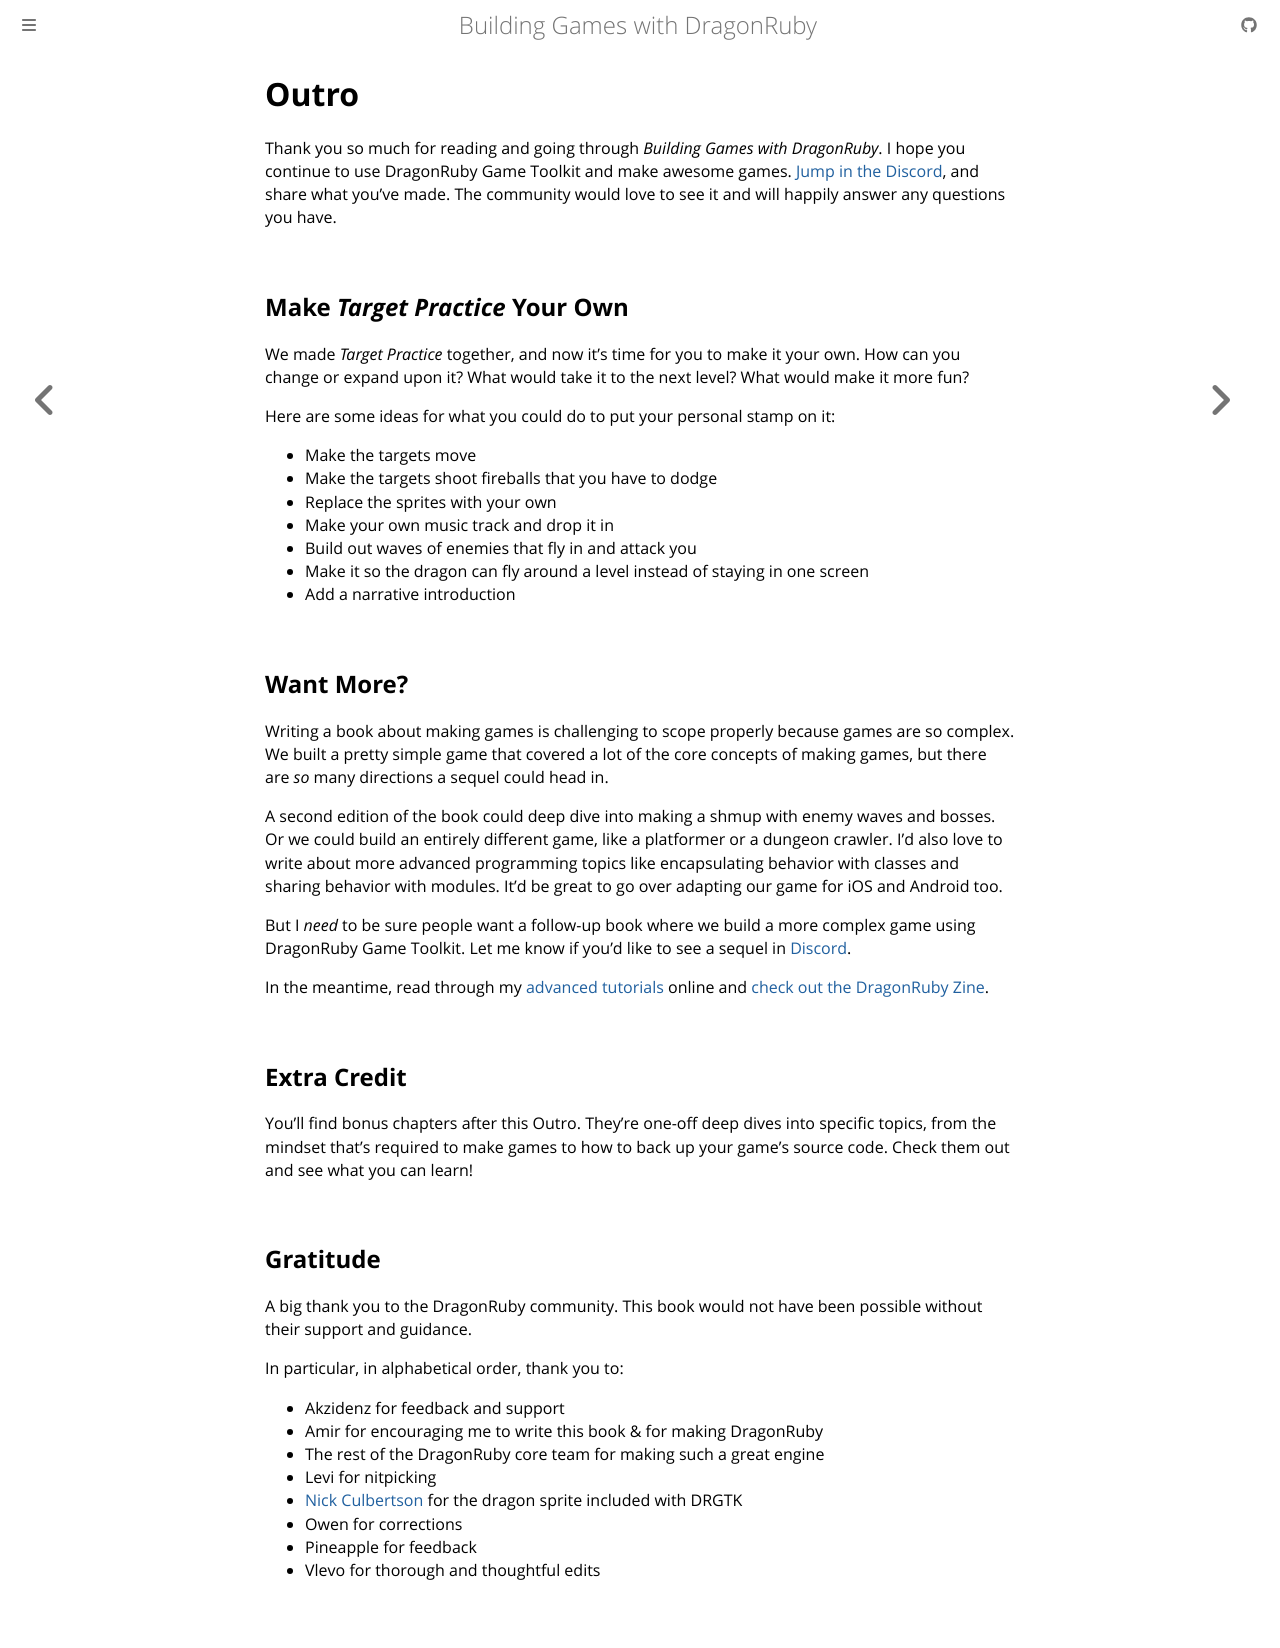

repository: DragonRidersUnite/book · page: outro.html · generator: mdbook

# Outro

Thank you so much for reading and going through _Building Games with DragonRuby_. I hope you continue to use DragonRuby Game Toolkit and make awesome games. [Jump in the Discord](https://discord.dragonruby.org), and share what you've made. The community would love to see it and will happily answer any questions you have.

## Make _Target Practice_ Your Own

We made _Target Practice_ together, and now it's time for you to make it your own. How can you change or expand upon it? What would take it to the next level? What would make it more fun?

Here are some ideas for what you could do to put your personal stamp on it:

- Make the targets move
- Make the targets shoot fireballs that you have to dodge
- Replace the sprites with your own
- Make your own music track and drop it in
- Build out waves of enemies that fly in and attack you
- Make it so the dragon can fly around a level instead of staying in one screen
- Add a narrative introduction

## Want More?

Writing a book about making games is challenging to scope properly because games are so complex. We built a pretty simple game that covered a lot of the core concepts of making games, but there are _so_ many directions a sequel could head in.

A second edition of the book could deep dive into making a shmup with enemy waves and bosses. Or we could build an entirely different game, like a platformer or a dungeon crawler. I'd also love to write about more advanced programming topics like encapsulating behavior with classes and sharing behavior with modules. It'd be great to go over adapting our game for iOS and Android too.

But I _need_ to be sure people want a follow-up book where we build a more complex game using DragonRuby Game Toolkit. Let me know if you'd like to see a sequel in [Discord](https://discord.dragonruby.org).

In the meantime, read through my [advanced tutorials](https://www.dragonriders.community/recipes) online and [check out the DragonRuby Zine](https://www.dragonriders.community/zine).

## Extra Credit

You'll find bonus chapters after this Outro. They're one-off deep dives into specific topics, from the mindset that's required to make games to how to back up your game's source code. Check them out and see what you can learn!

## Gratitude

A big thank you to the DragonRuby community. This book would not have been possible without their support and guidance.

In particular, in alphabetical order, thank you to:

- Akzidenz for feedback and support
- Amir for encouraging me to write this book & for making DragonRuby
- The rest of the DragonRuby core team for making such a great engine
- Levi for nitpicking
- [Nick Culbertson](https://twitter.com/MobyPixel) for the dragon sprite included with DRGTK
- Owen for corrections
- Pineapple for feedback
- Vlevo for thorough and thoughtful edits
